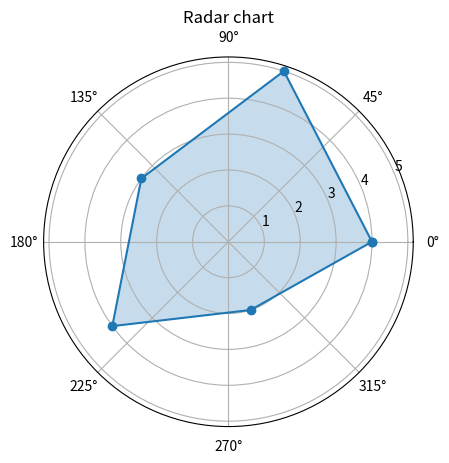

Here is the Python script that generated this plot:
import matplotlib.pyplot as plt
import numpy as np

labels = np.array(['A', 'B', 'C', 'D', 'E'])
data = np.array([4, 5, 3, 4, 2])

angles = np.linspace(0, 2 * np.pi, len(labels), endpoint=False)
data = np.concatenate((data, [data[0]]))
angles = np.concatenate((angles, [angles[0]]))

plt.polar(angles, data, marker='o')
plt.fill(angles, data, alpha=0.25)
plt.title('Radar chart')
# plt.xlabel('X-axis')
# plt.ylabel('Y-axis')
plt.show()
